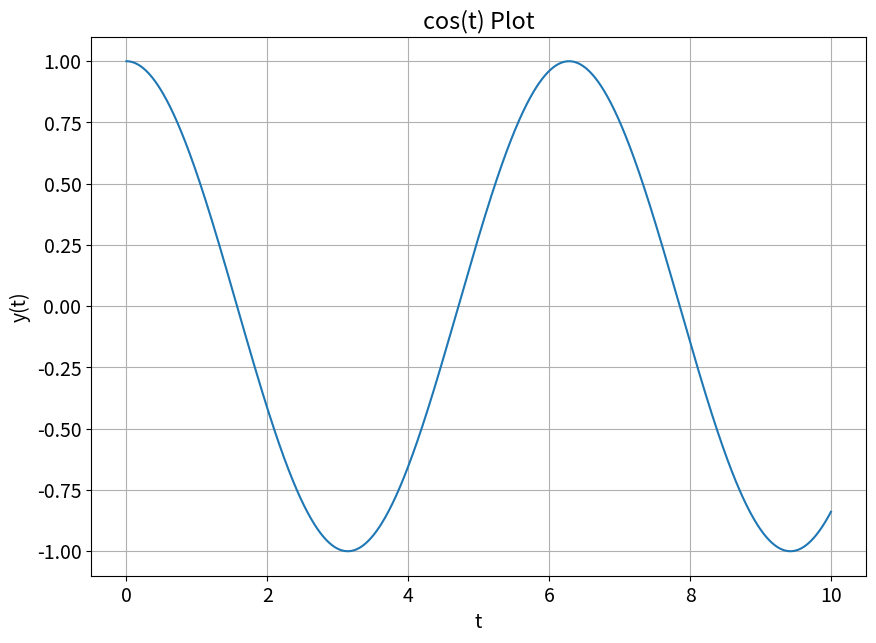
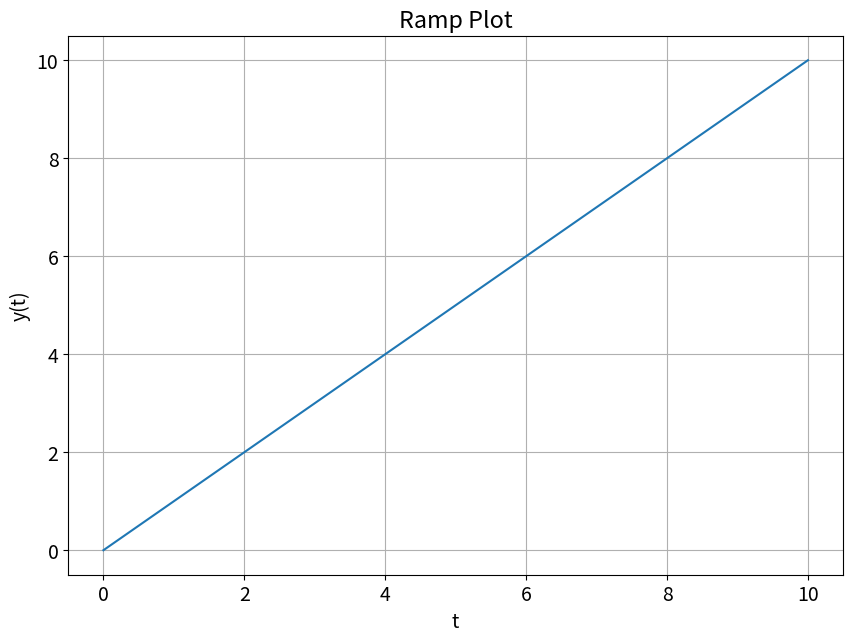
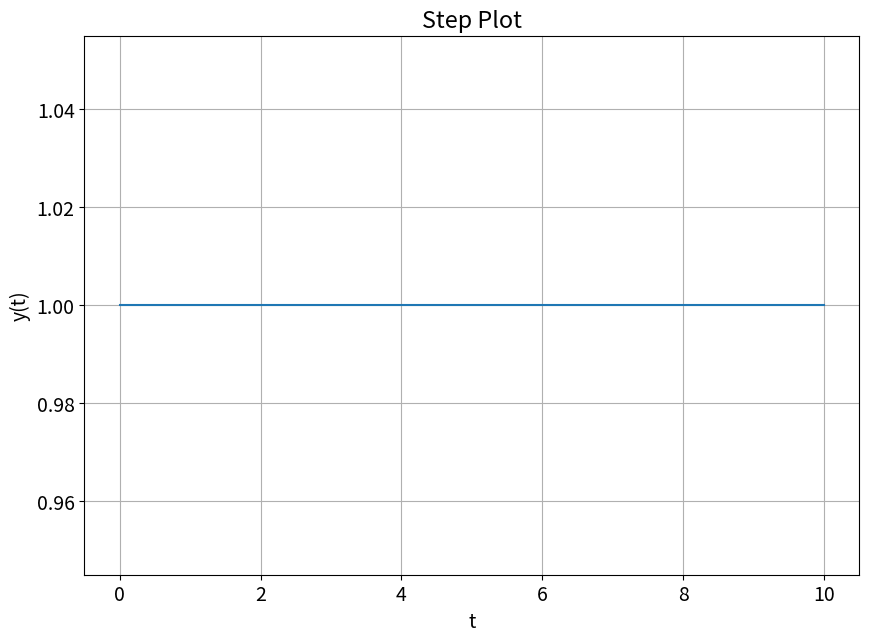
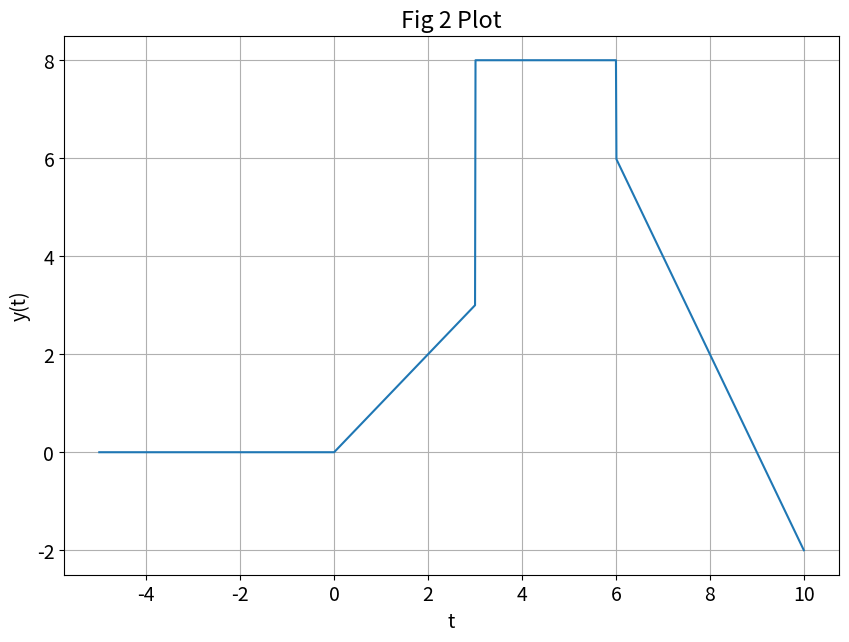
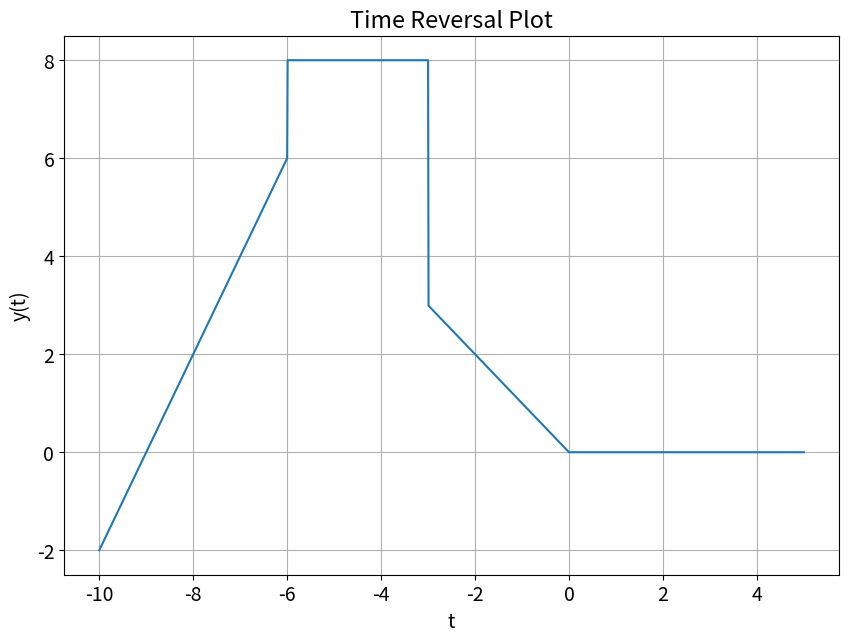
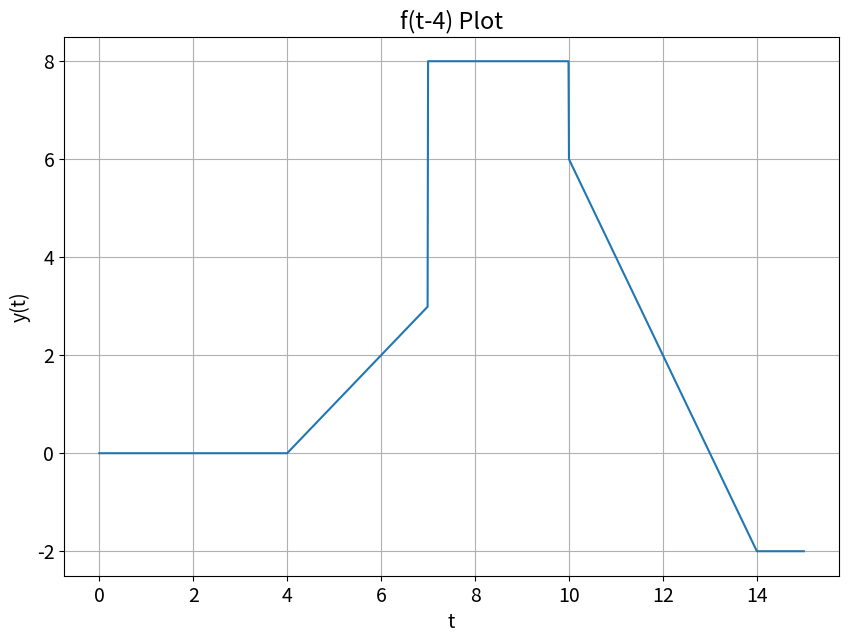
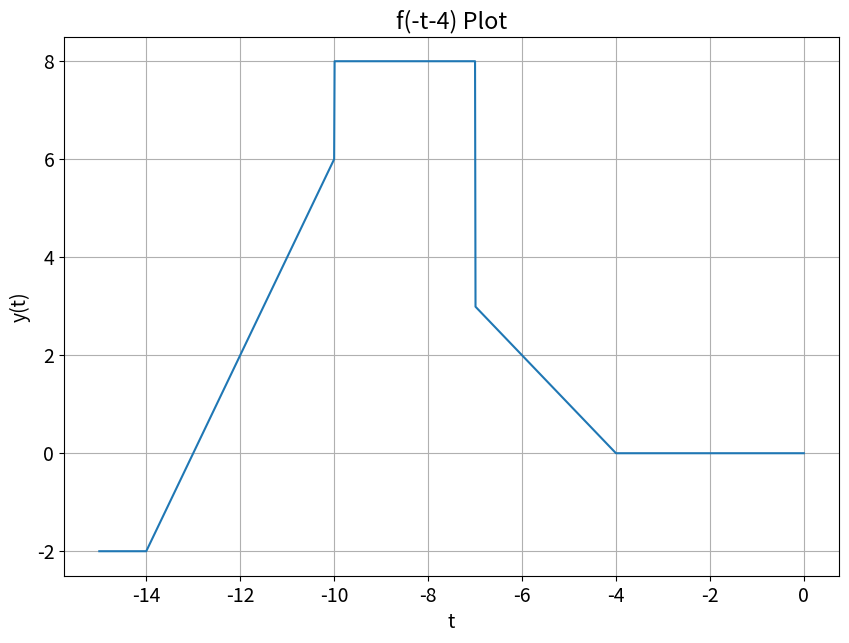
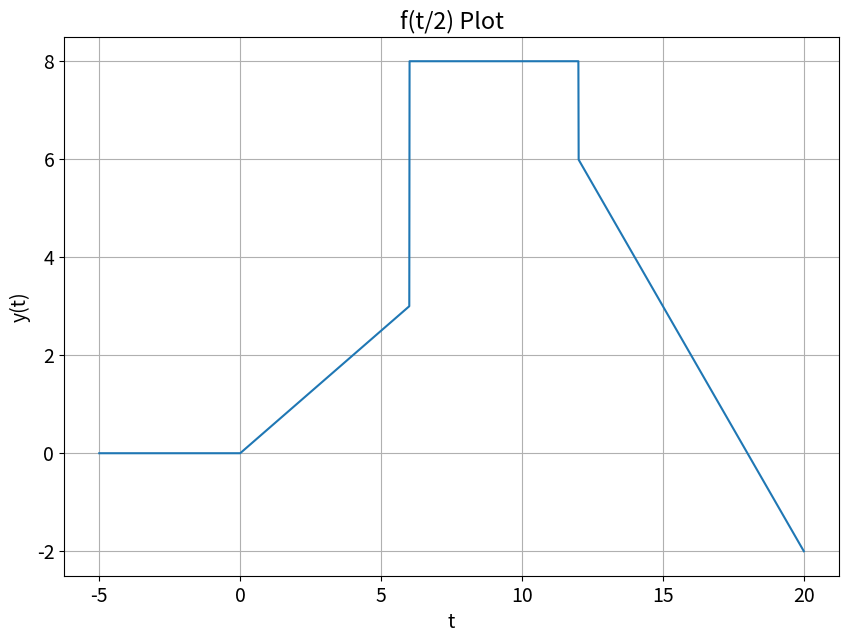
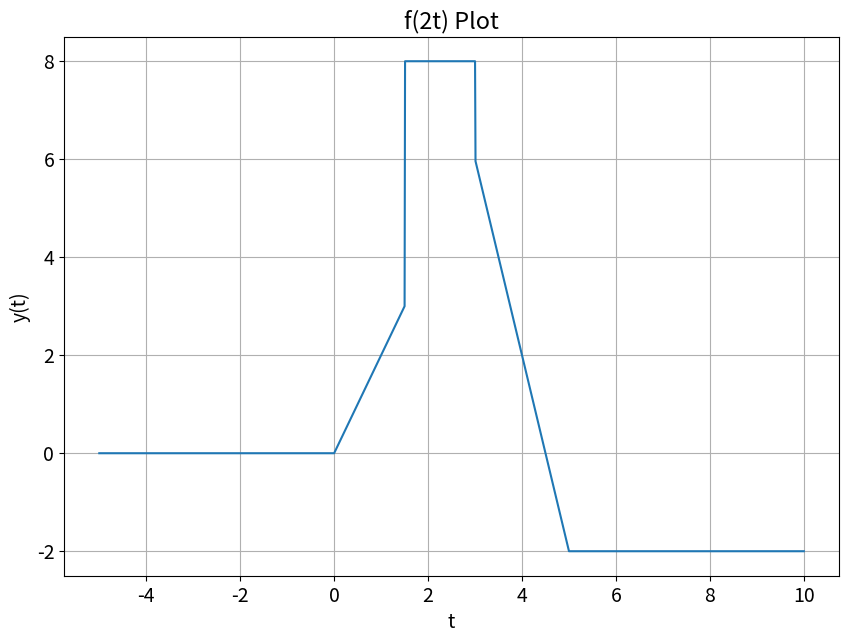
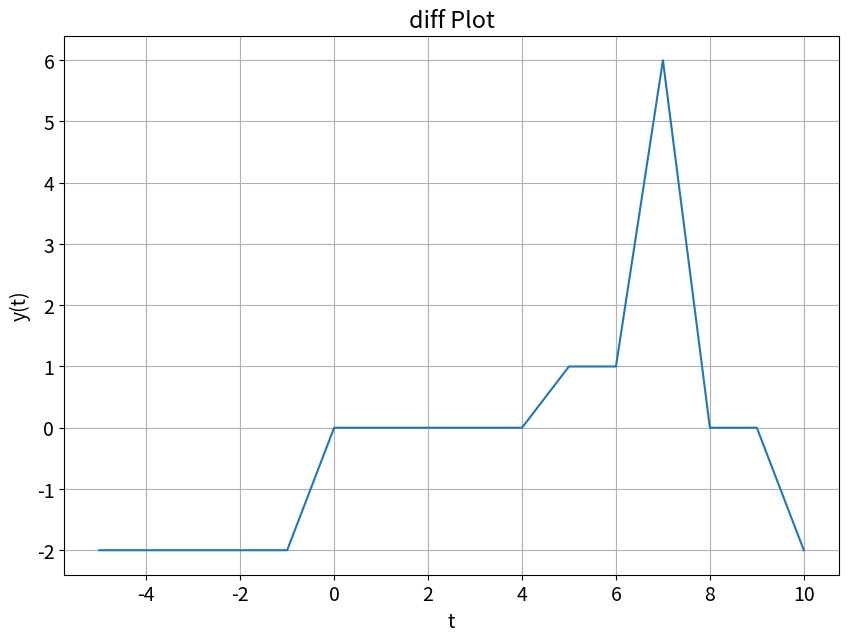

Here is the Python script that generated these plots, in order:
# -*- coding: utf-8 -*-
import numpy as np
import matplotlib.pyplot as plt


#############################################
##                  Part 1                 ##
#############################################

plt.rcParams.update({'font.size':14})

steps = 1e-2

t = np.arange(0, 10 + steps, steps)

def cosPlot(t):
    y = np.zeros(t.shape)
    
    for i in range(len(t)):
        y[i] = np.cos(t[i])
    return y

y = cosPlot(t)

plt.figure(figsize = (10, 7))
#plt.subplot(2,1,1)
plt.plot(t, y)
plt.grid()
plt.ylabel('y(t)')
plt.xlabel('t')
plt.title('cos(t) Plot')

#############################################
##                  Part 2                 ##
#############################################

#x = 0

t = np.arange(0, 10 + steps, steps)
def rampFunc(t):
    y = np.zeros(t.shape)
    
    for i in range(len(t)):
        if t[i] < 0:
            y[i] = 0
        else:
            y[i] = t[i]
    return y

y = rampFunc(t)

plt.figure(figsize = (10, 7))
#plt.subplot(2,1,1)
plt.plot(t, y)
plt.grid()
plt.ylabel('y(t)')
plt.xlabel('t')
plt.title('Ramp Plot')

t = np.arange(0, 10 + steps, steps)
def stepFunc(t):
    y = np.zeros(t.shape)
    
    for i in range(len(t)):
        if t[i] < 0:
            y[i] = 0
        else:
            y[i] = 1
    return y

y = stepFunc(t)

plt.figure(figsize = (10, 7))
#plt.subplot(2,1,1)
plt.plot(t, y)
plt.grid()
plt.ylabel('y(t)')
plt.xlabel('t')
plt.title('Step Plot')

t = np.arange(-5, 10 + steps, steps)
def Fig2Func(t):
    y = np.zeros(t.shape)
    
    for i in range(len(t)):
        y = rampFunc(t) - rampFunc(t-3) + 5*stepFunc(t-3) - 2*stepFunc(t-6) - 2*rampFunc(t-6) + 2*rampFunc(t-10)
    return y

y = Fig2Func(t)

plt.figure(figsize = (10, 7))
#plt.subplot(2,1,1)
plt.plot(t, y)
plt.grid()
plt.ylabel('y(t)')
plt.xlabel('t')
plt.title('Fig 2 Plot')

#############################################
##                  Part 3                 ##
#############################################

##Task 1
t = np.arange(-10, 5 + steps, steps)
y = Fig2Func(-t)

plt.figure(figsize = (10, 7))
#plt.subplot(2,1,1)
plt.plot(t, y)
plt.grid()
plt.ylabel('y(t)')
plt.xlabel('t')
plt.title('Time Reversal Plot')


##Task 2
t = np.arange(0, 15 + steps, steps)
y = Fig2Func(t-4)

plt.figure(figsize = (10, 7))
#plt.subplot(2,1,1)
plt.plot(t, y)
plt.grid()
plt.ylabel('y(t)')
plt.xlabel('t')
plt.title('f(t-4) Plot')


##Task 3
t = np.arange(-15, 0 + steps, steps)
y = Fig2Func(-t-4)

plt.figure(figsize = (10, 7))
#plt.subplot(2,1,1)
plt.plot(t, y)
plt.grid()
plt.ylabel('y(t)')
plt.xlabel('t')
plt.title('f(-t-4) Plot')


##Task 4
t = np.arange(-5, 20 + steps, steps)
y = Fig2Func(t/2)

plt.figure(figsize = (10, 7))
#plt.subplot(2,1,1)
plt.plot(t, y)
plt.grid()
plt.ylabel('y(t)')
plt.xlabel('t')
plt.title('f(t/2) Plot')


#Task 5
t = np.arange(-5, 10 + steps, steps)
y = Fig2Func(2*t)

plt.figure(figsize = (10, 7))
#plt.subplot(2,1,1)
plt.plot(t, y)
plt.grid()
plt.ylabel('y(t)')
plt.xlabel('t')
plt.title('f(2t) Plot')

##Diff
#print("test")
steps = 1
t = np.arange(-5, 10 + steps, steps)
arr = np.array(Fig2Func(t))
dt = np.diff(arr)
#print(dt)
plt.figure(figsize = (10, 7))
plt.plot(t, dt[t])
plt.grid()
plt.ylabel('y(t)')
plt.xlabel('t')
plt.title('diff Plot')



    



